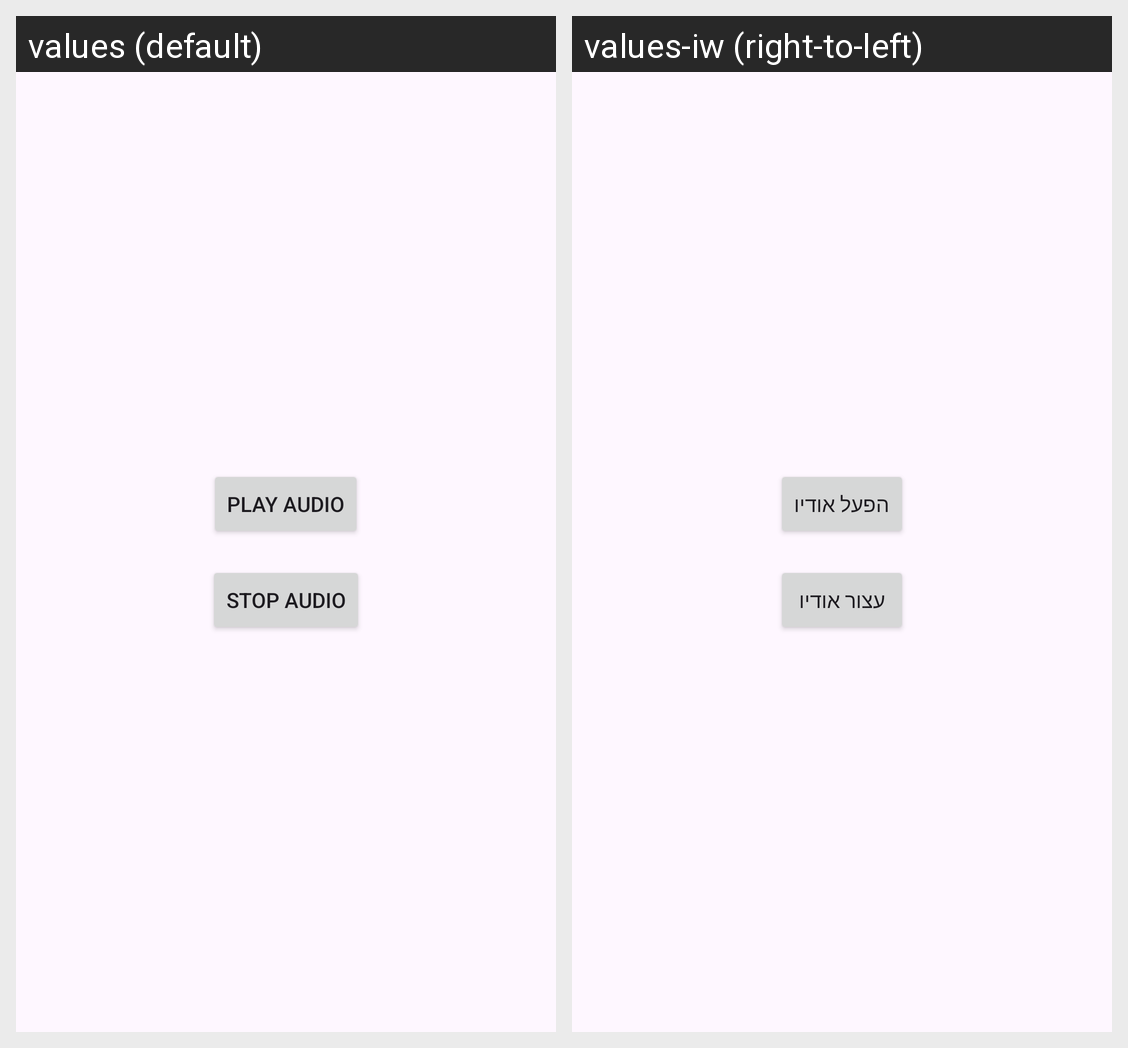

Translations of the strings shown on this Android screen, per locale in the grid:
Android screen res/layout/fragment_media.xml rendered under 2 locales, left to right: values (default), values-iw (right-to-left). Device: Nexus 5 (rendered at 1080×1920; each locale shown at half size, 540×960, under a caption strip naming it); theme Theme.MoviePedia.
Strings drawn on this screen, with the default value and each locale's value (text and hints the layout hard-codes, and strings that could not be matched under every locale, appear in the picture but are not listed):

play_audio
  values: Play Audio
  values-iw: הפעל אודיו

stop_audio
  values: Stop Audio
  values-iw: עצור אודיו
